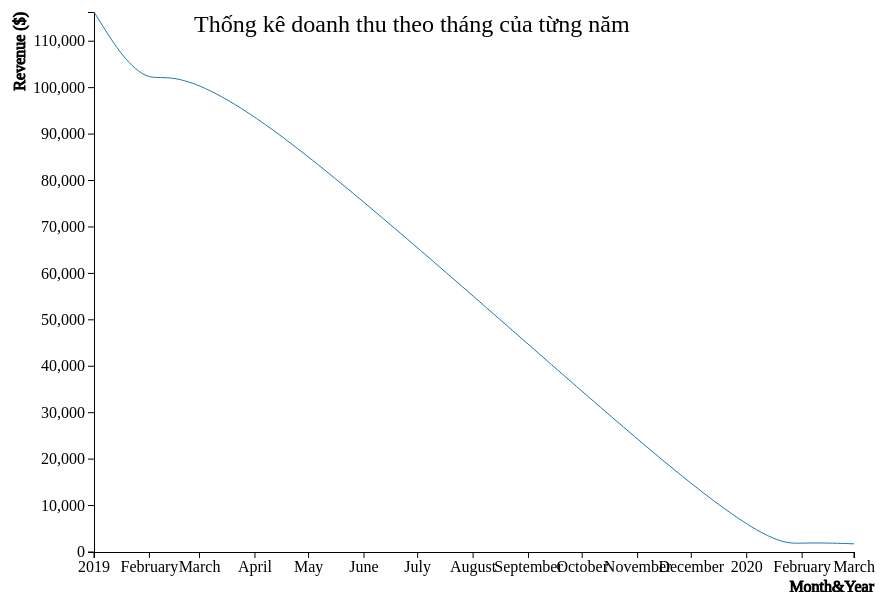
D3 v3 page, settled after 360 driven frames (6 s of simulated time); the page loaded 1 data file(s).


	// basic SVG setup
	var margin = { top: 20, right: 100, bottom: 40, left: 100 };
	var height = 600 - margin.top - margin.bottom;
	var width = 960 - margin.left - margin.right;

	var svg = d3.select("body").append("svg")
			.attr("width",width + margin.left + margin.right)
			.attr("height",height + margin.top + margin.bottom)
		.append("g")
			.attr("transform", "translate(" + margin.left + "," + margin.top + ")");
		
		svg.append("text")
			.attr("transform", "translate(100,0)")
			.attr("x", 0)
			.attr("y", 20)
			.attr("font-size", "24px")
			.text("Thống kê doanh thu theo tháng của từng năm");	
	

	// setup scales - the domain is specified inside of the function called when we load the data
	var xScale = d3.time.scale().range([0, width]);
	var yScale = d3.scale.linear().range([height, 0]);
	var color = d3.scale.category10();

	// setup the axes
	var xAxis = d3.svg.axis().scale(xScale).orient("bottom");
	var yAxis = d3.svg.axis().scale(yScale).orient("left");

	// create function to parse dates into date objects
	var parseDate = d3.time.format("%m-%Y").parse;
	var formatDate = d3.time.format("%m");
	var bisectDate = d3.bisector(function(d) { return d.date; }).left;

	// set the line attributes
	var line = d3.svg.line()
		.interpolate("basis")
		.x(function(d) { return xScale(d.date); })
		.y(function(d) { return yScale(d.close); });

	var focus = svg.append("g").style("display","none");

	// import data and create chart
	d3.csv("./data/cau3.csv", function(d) {
			return {
				date: parseDate(d.date),
				revenue: +d.revenue,
			};
		}, 
		function(error,data) {
			
			// sort data ascending - needed to get correct bisector results
			data.sort(function(a,b) {
				return a.date - b.date;
			});

			// color domain
			color.domain(d3.keys(data[0]).filter(function(key) { return key !== "date"; }));

			// create revenue array containing all data
			var revenue = color.domain().map(function(name) {
				return {
					name: name,
					values: data.map(function(d){
						return {date: d.date, close: d[name]};
					})
				};
			});
			
			// add domain ranges to the x and y scales
			xScale.domain([
				d3.min(revenue, function(c) { return d3.min(c.values, function(v) { return v.date; }); }),
				d3.max(revenue, function(c) { return d3.max(c.values, function(v) { return v.date; }); })
			]);
			yScale.domain([
				0,
				// d3.min(revenue, function(c) { return d3.min(c.values, function(v) { return v.close; }); }),
				d3.max(revenue, function(c) { return d3.max(c.values, function(v) { return v.close; }); })
			]);

			// add the x axis
			svg.append("g")
				.attr("class", "x axis")
				.attr("transform", "translate(0," + height + ")")
				.call(xAxis)
				.append("text")
					.attr("y", 40)
					.attr("x", width + 20)
					.attr("text-anchor", "end")
					.attr("stroke", "black")
					.text("Month&Year");

			// add the y axis
			svg.append("g")
					.attr("class", "y axis")
					.call(yAxis)
				.append("text")
					.attr("transform","rotate(-90)")
					.attr("y",-80)
					.attr("dy",".71em")
					.style("text-anchor","end")
					.attr("stroke", "black")
					.text("Revenue ($)");

			// add circle at intersection
			focus.append("circle")
				.attr("class","y")
				.attr("fill","none")
				.attr("stroke","black")
				.style("opacity",0.5)
				.attr("r",8);

			// add horizontal line at intersection
			focus.append("line")
				.attr("class","x")
				.attr("stroke","black")
				.attr("stroke-dasharray","3,3")
				.style("opacity",0.5)
				.attr("x1", 0)
				.attr("x2", width);

			// add vertical line at intersection
			focus.append("line")
				.attr("class","y")
				.attr("stroke","black")
				.attr("stroke-dasharray","3,3")
				.style("opacity",0.5)
				.attr("y1", 0)
				.attr("y2", height);

			// append rectangle for capturing if mouse moves within area
			svg.append("rect")
				.attr("width",width)
				.attr("height",height)
				.style("fill","none")
				.style("pointer-events","all")
				.on("mouseover", function() { focus.style("display", null); })
				.on("mouseout", function() { focus.style("display", "none"); })
				.on("mousemove", mousemove);
			
			// add the line groups
			var stock = svg.selectAll(".stockXYZ")
					.data(revenue)
				.enter().append("g")
					.attr("class","stockXYZ");

			// add the stock price paths
			stock.append("path")
				.attr("class","line")
				.attr("id",function(d,i){ return "id" + i; })
				.attr("d", function(d) {
					return line(d.values); 
				})
				.style("stroke", function(d) { return color(d.name); });


			/* add the stock labels at the right edge of chart
			var maxLen = data.length;
			stock.append("text")
				.datum(function(d) { 
					return {name: d.name, value: d.values[maxLen - 1]}; 
				})
				.attr("transform", function(d) { 
					return "translate(" + xScale(d.value.date) + "," + yScale(d.value.close) + ")"; 
				})
				.attr("id",function(d,i){ return "text_id" + i; })
		    .attr("x", 3)
		    .attr("dy", ".35em")
		    .text(function(d) { return d.name; })
		    .on("mouseover",function(d,i) { 
		    	for (j=0; j < 6; j++) {
						if (i !== j) {
							d3.select("#id"+j).style("opacity",0.1);
							d3.select("#text_id"+j).style("opacity",0.2);
						}
					};
		    })
		    .on("mouseout", function(d,i) {
		    	for (j=0; j < 6; j++) {
						d3.select("#id"+j).style("opacity",1);
						d3.select("#text_id"+j).style("opacity",1);
					};
		    });*/

			// mousemove function
			function mousemove() {

				var x0 = xScale.invert(d3.mouse(this)[0]);
				var i = bisectDate(data, x0, 1); // gives index of element which has date higher than x0
				var d0 = data[i - 1], d1 = data[i];
				var d = x0 - d0.date > d1.date - x0 ? d1 : d0;
				var close = d3.max([+d.revenue]);

				focus.select("circle.y")
				.attr("transform", "translate(" + xScale(d.date) + "," + yScale(close) + ")");
				/*focus.append("text")
         			.attr('class', 'val') 
         			.attr('x', function() {
            			return x(d.date);
         			})
         			.attr('y', function() {
            			 return y(d.revenue) - 15;
         			})
					.text(function() {
						return [d.revenue];  // Value of the text
					});*/


				focus.select("line.y")
					.attr("y2",height - yScale(close))
					.attr("transform", "translate(" + xScale(d.date) + "," 
						+ yScale(close) + ")");

				focus.select("line.x")
				.attr("x2",xScale(d.date))
				.attr("transform", "translate(0," 
					+ (yScale(close)) + ")");

			};

	});


	

### data: data/cau3.csv
date, revenue
01-2019, 116292
02-2019, 97219
03-2019, 109456
01-2020, 1220
02-2020, 2118
03-2020, 1766